Run: headless pygame with SDL's dummy video driver; simulated clock (each Clock.tick advances the game by its frame time, no real sleeping); random seed 0; keys injected as events and as key.get_pressed() state; mouse plan: one left click at the window centre at the start of phase 2, then a move to the lower-right quarter at the start of phase 3.
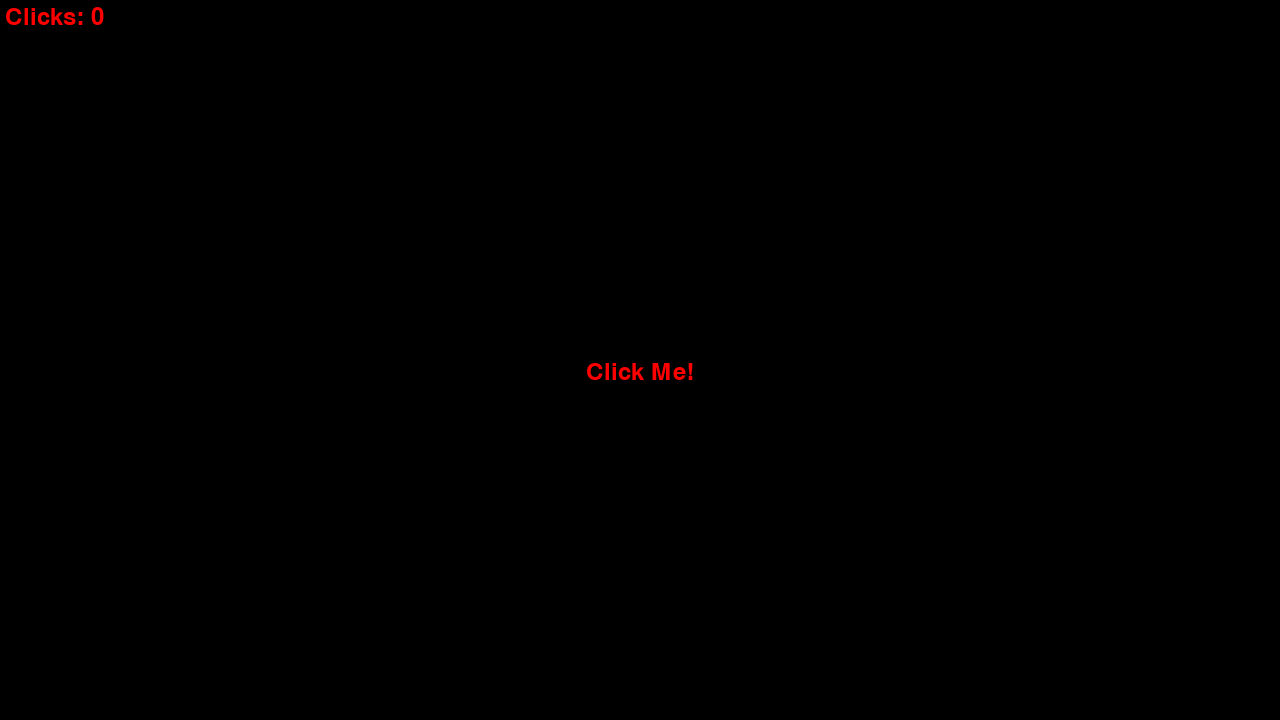
Frame 1 of 4 · flips 1–60 · no input
Frame 2 of 4 · flips 61–180 · clicked the window centre · tapped SPACE, RETURN · held RIGHT (→), D · screen unchanged from frame 1, image omitted
Frame 3 of 4 · flips 181–300 · moved the mouse to the lower-right quarter · held DOWN (↓), S · screen unchanged from frame 2, image omitted
Frame 4 of 4 · flips 301–420 · held LEFT (←), A, UP (↑), W · screen unchanged from frame 3, image omitted

The pygame program that drew these frames:

# PyGame Imports and Initialization
import pygame
import pygame.display as display
pygame.init()

"""
For this project, the <BUTTONS> dictionary will contain all the buttons and their properties.
Each button entry will be stored as such:

BUTTON_NAME : [BUTTON_OBJECT, BUTTON_COORDINATES]
"""
BUTTONS = {}

#------------Window settings------------# 

WIN = display.set_mode((1280, 720))  # Window Size
HEIGHT = WIN.get_height()
WIDTH = WIN.get_width()
display.set_caption("ICS3U - Raiyan and Raymond")
display.flip()  # Screen Update


#-------------Text settings-------------# 

""" 
RGB Values:
White = (255, 255, 255)
Black = (0, 0, 0)
Red = (255, 0, 0)
Green = (0, 255, 0)
Blue = (0, 0, 255)
"""

# Set the font size and type for buttons
FREE_COMIC_SANS = pygame.font.SysFont(None, 36)

#---------------Functions---------------# 

def create_button(name: str, text: str, font: pygame.font, color: (int, int, int), button_coordinates: (int, int), anti_aliasing = True):
    """
    Given all the parameters required to initialize a button, render a <pygame.font> object.
    Additionally, forward the object and its coordinates to the global dictionary <BUTTONS>, 
    which stores all the buttons on the game window.
    The <anti-alasing> parameter determines the smoothness of the font, so it is defaulted to True
    for maximum smoothing.
    """
    global BUTTONS

    button_object = font.render(text, anti_aliasing, color)
    if name not in BUTTONS:
        BUTTONS.setdefault(name, [button_object, button_coordinates])
    else:
        BUTTONS[name] = [button_object, button_coordinates]


def check_button_coords(coordinates: (int, int), button: pygame.font, button_coordinates: (int, int)) -> bool:
    """
    This function checks whether the given coordinates, <coordinates>, are inside of a button.
    """
    global WIDTH, HEIGHT 
    
    BUTTON_WIDTH = button.get_width()
    BUTTON_HEIGHT = button.get_height()
    
    # Checks if the x-coordinates match
    if button_coordinates[0] <= coordinates[0] <= button_coordinates[0] + BUTTON_WIDTH:
        
        # Checks if the y-coordinates match
        if button_coordinates[1] <= coordinates[1] <= button_coordinates[1] + BUTTON_HEIGHT:
            return True  
    
    return False


#---------------Game Loop---------------# 

# Important flags and accumulators
clicks = 0
running = True

# Create buttons
create_button("main", "Click Me!", FREE_COMIC_SANS, (255, 0, 0), ((WIDTH - 108)/2, HEIGHT/2))
create_button("counter", f"Clicks: {clicks}", FREE_COMIC_SANS, (255, 0, 0), (5, 5))

# Actual Game Loop
while running:

    for event in pygame.event.get():

        # Closing the window ends the game
        if event.type == pygame.QUIT:
            running = False
        
        # Increment counter if the main button is clicked
        if event.type == pygame.MOUSEBUTTONDOWN:
            if check_button_coords(mouse_pos, BUTTONS["main"][0], BUTTONS["main"][1]):
                
                clicks += 1

                # Re-render the counter button
                create_button("counter", f"Clicks: {clicks}", FREE_COMIC_SANS, (255, 0, 0), (5, 5))
                
    
    # Track the (x, y) coordinates of the mouse
    # relative to the game window
    mouse_pos = pygame.mouse.get_pos()

    # Screen Updates:

    # Renders all buttons onto the game window
    WIN.fill((0, 0, 0))  # Fill the screen with the background color before rendering
    for button in BUTTONS:
        WIN.blit(BUTTONS[button][0], BUTTONS[button][1])
    
    display.update()
